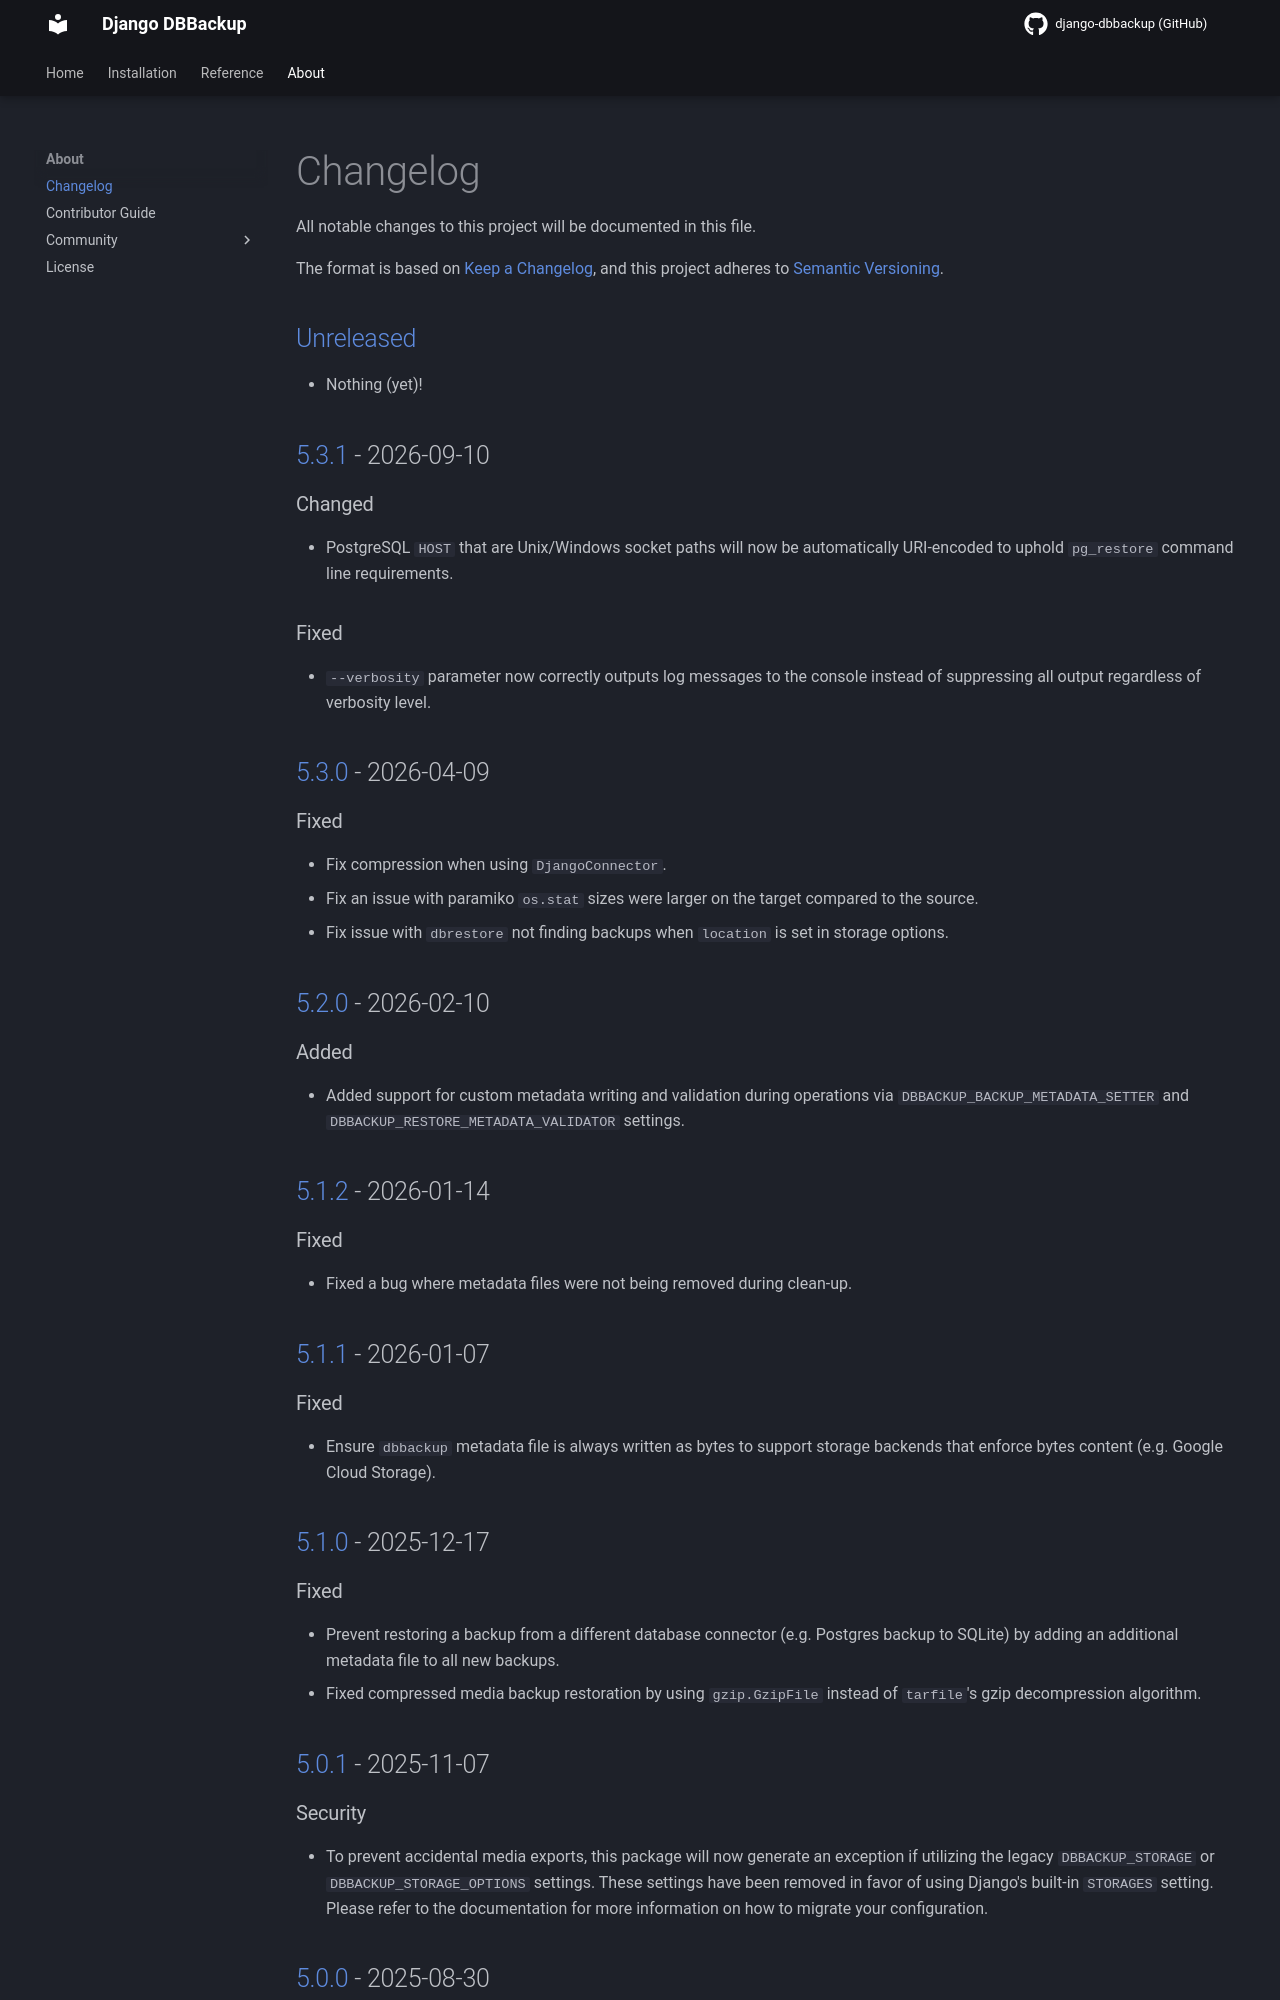

repository: LeeHanYeong/django-dbbackup · page: develop/changelog/index.html · generator: mkdocs

# Changelog

All notable changes to this project will be documented in this file.

The format is based on [Keep a Changelog](https://keepachangelog.com/en/1.0.0/),
and this project adheres to [Semantic Versioning](https://semver.org/spec/v2.0.0.html).

<!--
Using the following categories, list your changes in this order:
[Added, Changed, Deprecated, Removed, Fixed, Security]

Don't forget to remove deprecated code on each major release!
-->

## [Unreleased]

- Nothing (yet)!

## [5.3.1] - 2026-09-10

### Changed

- PostgreSQL `HOST` that are Unix/Windows socket paths will now be automatically URI-encoded to uphold `pg_restore` command line requirements.

### Fixed

- `--verbosity` parameter now correctly outputs log messages to the console instead of suppressing all output regardless of verbosity level.

## [5.3.0] - 2026-04-09

### Fixed

- Fix compression when using `DjangoConnector`.
- Fix an issue with paramiko `os.stat` sizes were larger on the target compared to the source.
- Fix issue with `dbrestore` not finding backups when `location` is set in storage options.

## [5.2.0] - 2026-02-10

### Added

- Added support for custom metadata writing and validation during operations via `DBBACKUP_BACKUP_METADATA_SETTER` and `DBBACKUP_RESTORE_METADATA_VALIDATOR` settings.

## [5.1.2] - 2026-01-14

### Fixed

- Fixed a bug where metadata files were not being removed during clean-up.

## [5.1.1] - 2026-01-07

### Fixed

- Ensure `dbbackup` metadata file is always written as bytes to support storage backends that enforce bytes content (e.g. Google Cloud Storage).

## [5.1.0] - 2025-12-17

### Fixed

- Prevent restoring a backup from a different database connector (e.g. Postgres backup to SQLite) by adding an additional metadata file to all new backups.
- Fixed compressed media backup restoration by using `gzip.GzipFile` instead of `tarfile`'s gzip decompression algorithm.

## [5.0.1] - 2025-11-07

### Security

- To prevent accidental media exports, this package will now generate an exception if utilizing the legacy `DBBACKUP_STORAGE` or `DBBACKUP_STORAGE_OPTIONS` settings. These settings have been removed in favor of using Django's built-in `STORAGES` setting. Please refer to the documentation for more information on how to migrate your configuration.
